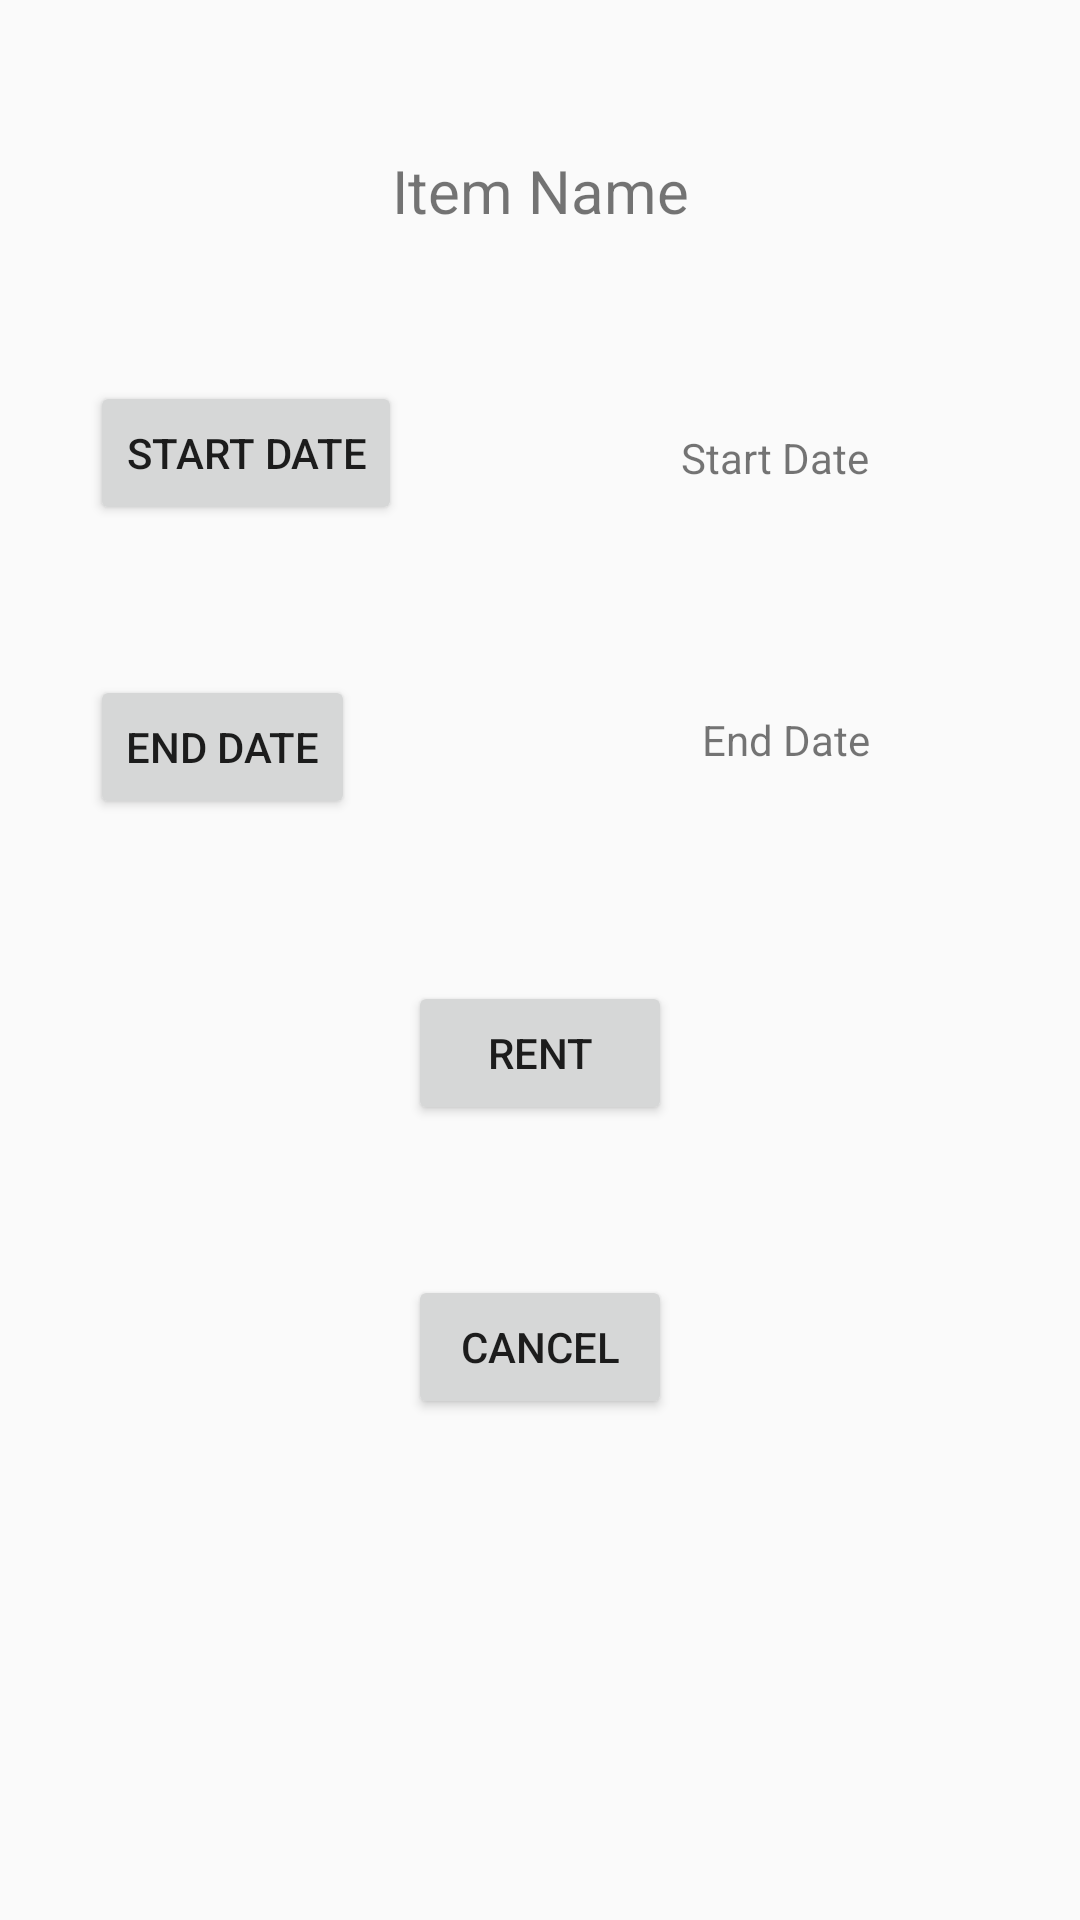

Produce the Android XML layout that renders to this screen, including the resource entries it uses.
<!-- AndroidManifest.xml: application theme Theme.AppCompat.Light -->
<!-- res/layout/fragment_rent_dialog.xml -->
<?xml version="1.0" encoding="utf-8"?>
<androidx.constraintlayout.widget.ConstraintLayout xmlns:android="http://schemas.android.com/apk/res/android"
    xmlns:app="http://schemas.android.com/apk/res-auto"
    xmlns:tools="http://schemas.android.com/tools"
    android:layout_width="match_parent"
    android:layout_height="match_parent"
    tools:context=".AvailabilityFragment">

    <TextView
        android:id="@+id/itemIdText"
        android:layout_width="wrap_content"
        android:layout_height="wrap_content"
        android:layout_marginStart="50dp"
        android:layout_marginTop="50dp"
        android:layout_marginEnd="50dp"
        android:text="Item Name"
        android:textSize="20sp"
        app:layout_constraintEnd_toEndOf="parent"
        app:layout_constraintStart_toStartOf="parent"
        app:layout_constraintTop_toTopOf="parent" />

    <Button
        android:id="@+id/startDateButton"
        android:layout_width="wrap_content"
        android:layout_height="wrap_content"
        android:layout_marginStart="30dp"
        android:layout_marginTop="50dp"
        android:text="Start Date"
        app:layout_constraintStart_toStartOf="parent"
        app:layout_constraintTop_toBottomOf="@+id/itemIdText" />

    <TextView
        android:id="@+id/startDateTextView"
        android:layout_width="wrap_content"
        android:layout_height="wrap_content"
        android:layout_marginTop="66dp"
        android:layout_marginEnd="70dp"
        android:text="Start Date"
        app:layout_constraintEnd_toEndOf="parent"
        app:layout_constraintTop_toBottomOf="@+id/itemIdText" />

    <Button
        android:id="@+id/endDateButton"
        android:layout_width="wrap_content"
        android:layout_height="wrap_content"
        android:layout_marginStart="30dp"
        android:layout_marginTop="50dp"
        android:text="End Date"
        app:layout_constraintStart_toStartOf="parent"
        app:layout_constraintTop_toBottomOf="@+id/startDateButton" />

    <TextView
        android:id="@+id/endDateTextView"
        android:layout_width="wrap_content"
        android:layout_height="wrap_content"
        android:layout_marginTop="75dp"
        android:layout_marginEnd="70dp"
        android:text="End Date"
        app:layout_constraintEnd_toEndOf="parent"
        app:layout_constraintTop_toBottomOf="@+id/startDateTextView" />

    <Button
        android:id="@+id/rentButton"
        android:layout_width="wrap_content"
        android:layout_height="wrap_content"
        android:layout_marginTop="250dp"
        android:text="Rent"
        app:layout_constraintEnd_toEndOf="parent"
        app:layout_constraintStart_toStartOf="parent"
        app:layout_constraintTop_toBottomOf="@+id/itemIdText" />

    <Button
        android:id="@+id/cancelButton"
        android:layout_width="wrap_content"
        android:layout_height="wrap_content"
        android:layout_marginTop="50dp"
        android:text="Cancel"
        app:layout_constraintEnd_toEndOf="parent"
        app:layout_constraintStart_toStartOf="parent"
        app:layout_constraintTop_toBottomOf="@+id/rentButton" />

</androidx.constraintlayout.widget.ConstraintLayout>
<!-- resources referenced by this layout -->
<resources>

</resources>
